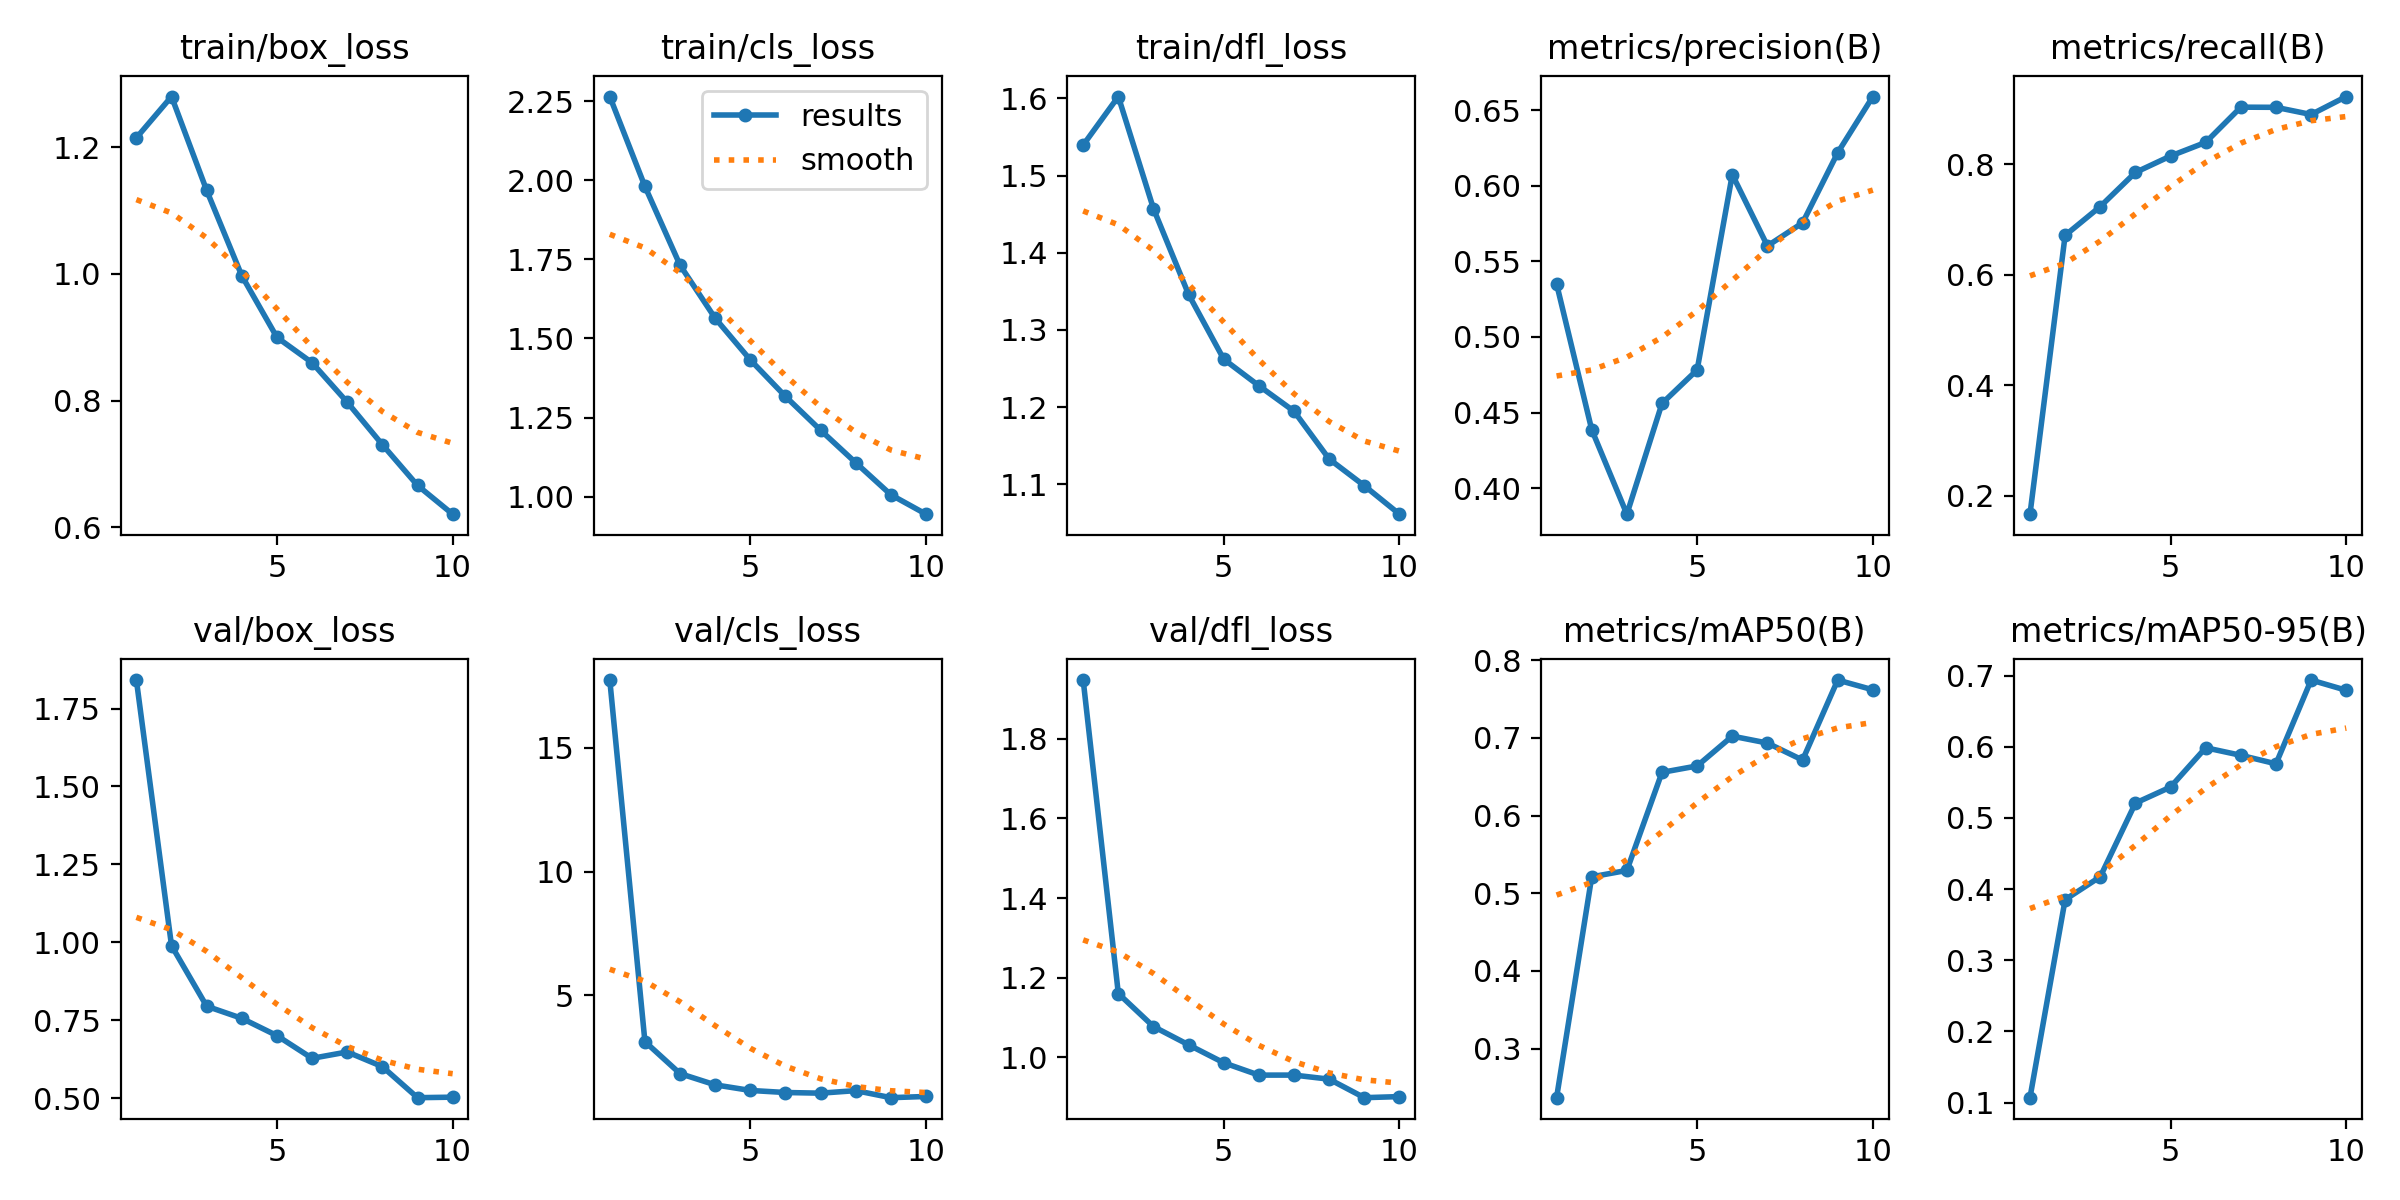

The data file committed next to this chart (first rows):
epoch, time, train/box_loss, train/cls_loss, train/dfl_loss, metrics/precision(B), metrics/recall(B), metrics/mAP50(B), metrics/mAP50-95(B), val/box_loss, val/cls_loss, val/dfl_loss, lr/pg0, lr/pg1, lr/pg2
1, 12.96, 1.215, 2.265, 1.539, 0.5351, 0.1667, 0.2368, 0.107, 1.841, 17.73, 1.947, 0.07015, 0.003316, 0.003316
2, 23.07, 1.28, 1.981, 1.602, 0.4387, 0.6715, 0.5212, 0.3852, 0.9893, 3.137, 1.16, 0.0395, 0.005991, 0.005991
3, 33.33, 1.132, 1.732, 1.457, 0.3829, 0.7237, 0.5295, 0.4174, 0.7951, 1.846, 1.078, 0.008177, 0.008006, 0.008006
4, 43.15, 0.9969, 1.564, 1.346, 0.4561, 0.7854, 0.6558, 0.5209, 0.7562, 1.392, 1.032, 0.00703, 0.00703, 0.00703
5, 52.86, 0.8998, 1.432, 1.262, 0.4783, 0.8152, 0.664, 0.5434, 0.7008, 1.167, 0.9866, 0.00604, 0.00604, 0.00604
6, 62.59, 0.8597, 1.317, 1.228, 0.6073, 0.8399, 0.7024, 0.5987, 0.628, 1.083, 0.9557, 0.00505, 0.00505, 0.00505
7, 72.33, 0.7974, 1.21, 1.195, 0.5602, 0.9036, 0.6935, 0.5881, 0.6484, 1.057, 0.9557, 0.00406, 0.00406, 0.00406
8, 82.05, 0.7305, 1.107, 1.133, 0.5754, 0.9034, 0.6716, 0.5761, 0.6013, 1.159, 0.9455, 0.00307, 0.00307, 0.00307
9, 91.78, 0.6662, 1.006, 1.098, 0.6218, 0.8904, 0.7746, 0.6938, 0.5018, 0.875, 0.8991, 0.00208, 0.00208, 0.00208
10, 101.6, 0.6208, 0.9443, 1.061, 0.6589, 0.9229, 0.7621, 0.6794, 0.5034, 0.9237, 0.9018, 0.00109, 0.00109, 0.00109
